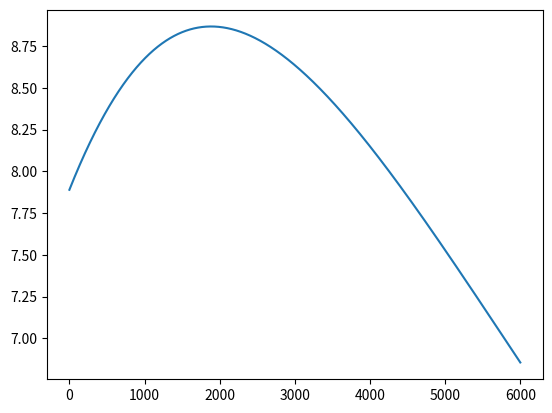

Generate this figure with matplotlib:
# Test script to calculate the total radiance of a blackbody given a vector of temperatures (e.g. a calibration run)

import scipy.constants as const
import scipy.integrate as integrate
import math
import numpy
import matplotlib.pyplot as plt

plancks_constant = const.h # 6.62607015e-34 [Joules*Seconds] 
speed_of_light_constant = const.c # 299792458.0 [Meters/Second]
boltzmann_constant = const.k # 1.380649e-23 [Joules/Kelvin]

wavelengths = numpy.linspace(8,14,6000) # Microns
wavelength = wavelengths*0.000001 # Microns --> Meters
temperature = 20 + 273.15 # Kelvin
spectral_radiance = []

numerator = (2.0*plancks_constant*speed_of_light_constant*speed_of_light_constant)

for i in range(len(wavelength)):
    
    denominator = (wavelength[i]*wavelength[i]*wavelength[i]*wavelength[i]*wavelength[i]*1000000.0)
    exponent = plancks_constant*speed_of_light_constant/(wavelength[i] * boltzmann_constant * temperature)

    spectral_radiance.append(numerator/denominator * 1/(math.exp(exponent)-1)) # [W/m^2/sr/micron]

radiance = integrate.trapezoid(spectral_radiance,wavelengths)
print(F"Total radiance of the blackbody {radiance}")
plt.plot(spectral_radiance)
plt.show()